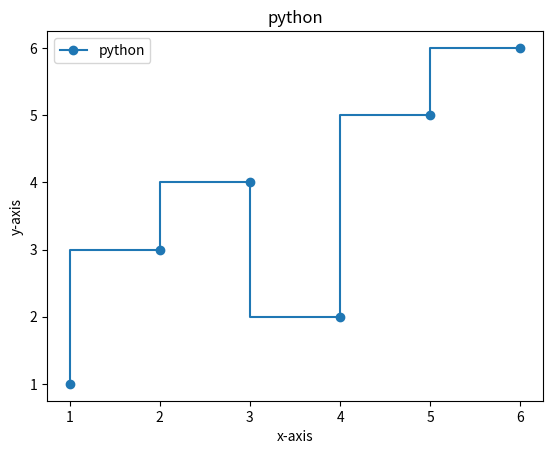

Python code for this plot:
import matplotlib.pyplot as plt

x=[1,2,3,4,5,6]
y=[1,3,4,2,5,6]
plt.step(x,y,label='python',marker="o")
plt.title("python")
plt.xlabel("x-axis")
plt.ylabel("y-axis")
plt.legend(loc=2)
plt.show()
